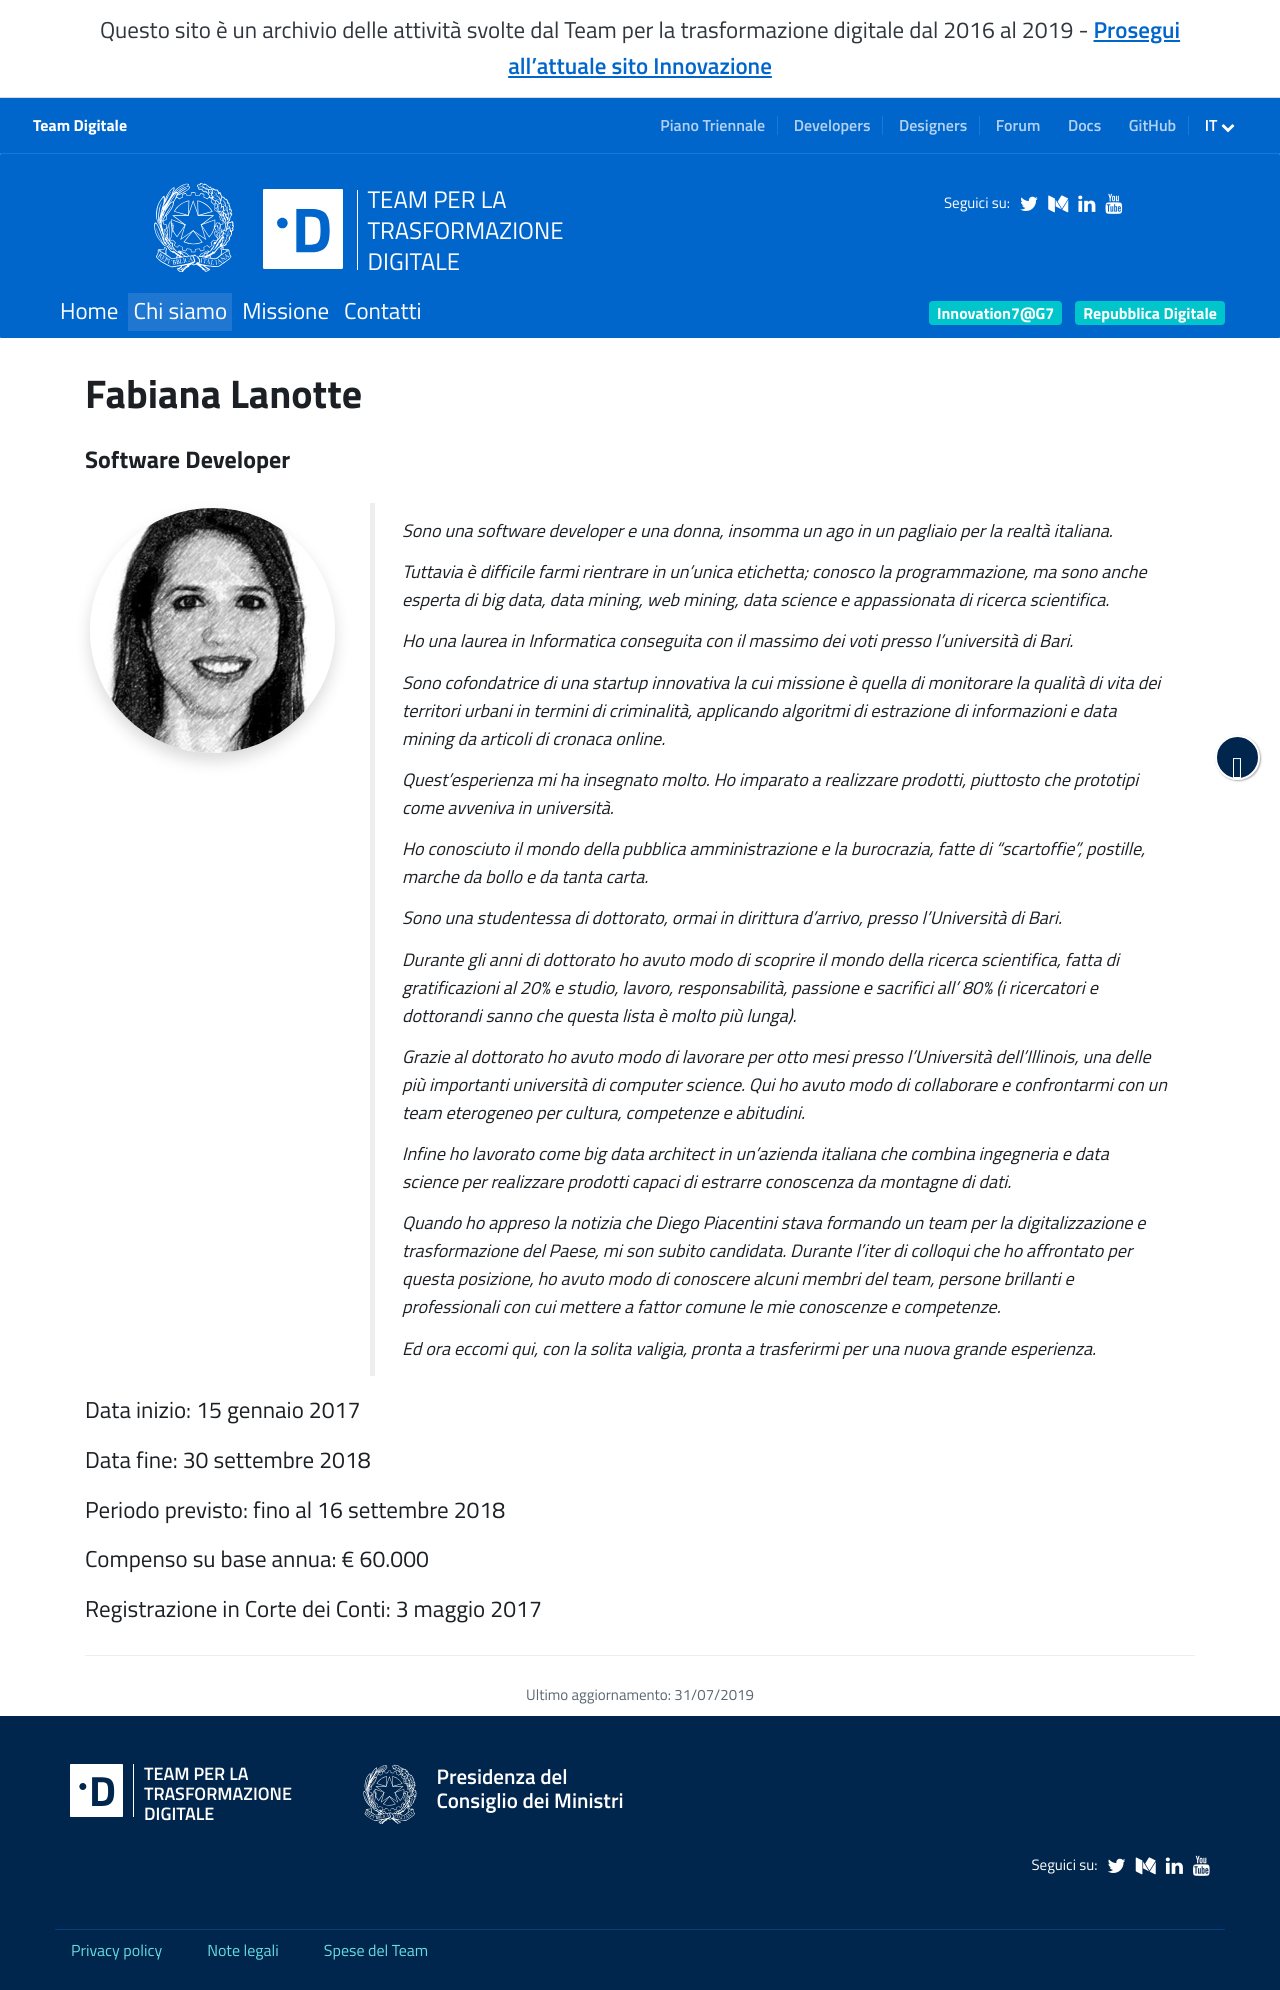

repository: teamdigitale/teamdigitale.governo.it · page: it/people/fabiana-lanotte.html · generator: jekyll

---
title: Fabiana Lanotte
lang: it
layout: people
role: Software Developer
twitter_user:
medium_user:
linkedin_url:
ref: fabiana-lanotte
parent_ref: team
start_date: 15 gennaio 2017
end_date: 30 settembre 2018
period_provided: fino al 16 settembre 2018
annual_compensation: € 60.000
approved_by_court: 3 maggio 2017
---

Sono una software developer e una donna, insomma un ago in un pagliaio per la realtà italiana.

Tuttavia è difficile farmi rientrare in un'unica etichetta; conosco la programmazione, ma sono anche esperta di big data, data mining, web mining, data science e appassionata di ricerca scientifica.

Ho una laurea in Informatica conseguita con il massimo dei voti presso l'università di Bari.

Sono cofondatrice di una startup innovativa la cui missione è quella di monitorare la qualità di vita dei territori urbani in termini di criminalità, applicando algoritmi di estrazione di informazioni e *data mining* da articoli di cronaca online.

Quest'esperienza mi ha insegnato molto. Ho imparato a realizzare prodotti, piuttosto che prototipi come avveniva in università.

Ho conosciuto il mondo della pubblica amministrazione e la burocrazia, fatte di “scartoffie”, postille, marche da bollo e da tanta carta.

Sono una studentessa di dottorato, ormai in dirittura d'arrivo, presso l'Università di Bari.

Durante gli anni di dottorato ho avuto modo di scoprire il mondo della ricerca scientifica, fatta di gratificazioni al 20% e studio, lavoro, responsabilità, passione e sacrifici all' 80% (i ricercatori e dottorandi sanno che questa lista è molto più lunga).

Grazie al dottorato ho avuto modo di lavorare per otto mesi presso l'Università dell’Illinois, una delle più importanti università di computer science. Qui ho avuto modo di collaborare e confrontarmi con un team eterogeneo per cultura, competenze e abitudini.

Infine ho lavorato come *big data architect* in un'azienda italiana che combina ingegneria e *data science* per realizzare prodotti capaci di estrarre conoscenza da montagne di dati.

Quando ho appreso la notizia che Diego Piacentini stava formando un team per la digitalizzazione e trasformazione del Paese, mi son subito candidata. Durante l'iter di colloqui che ho affrontato per questa posizione, ho avuto modo di conoscere alcuni membri del team, persone brillanti e professionali con cui mettere a fattor comune le mie conoscenze e competenze.

Ed ora eccomi qui, con la solita valigia, pronta a trasferirmi per una nuova grande esperienza.
